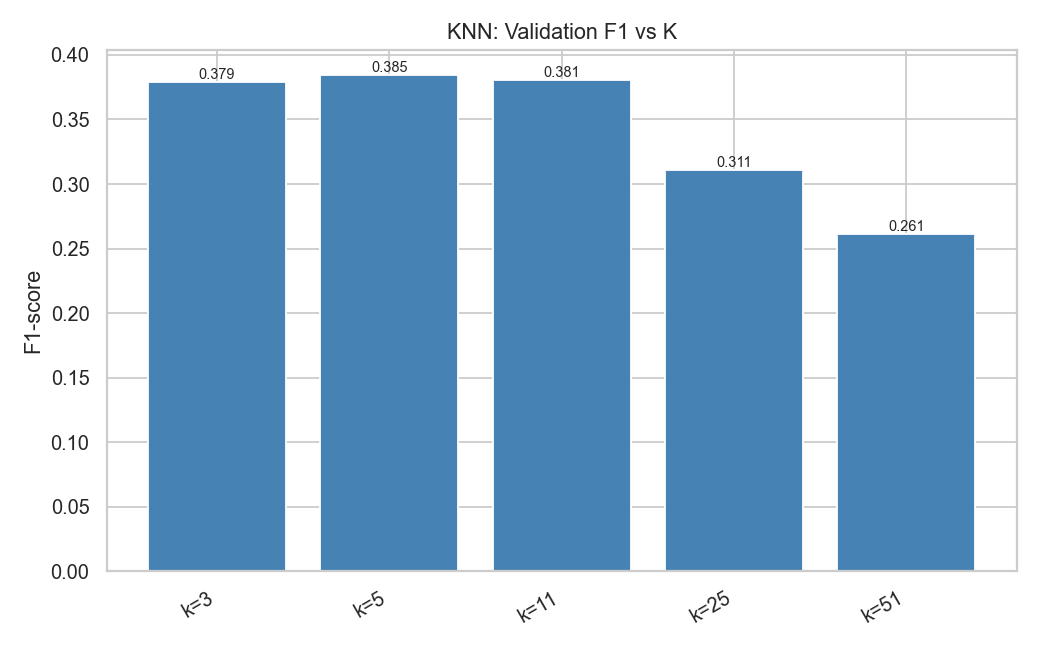

The table this chart was drawn from, first rows:
k, train_f1, val_f1, val_accuracy
3, 0.6869, 0.3793, 0.64
5, 0.6102, 0.3847, 0.6508
11, 0.4982, 0.3806, 0.68
25, 0.4065, 0.3107, 0.6783
51, 0.2885, 0.2612, 0.6842
